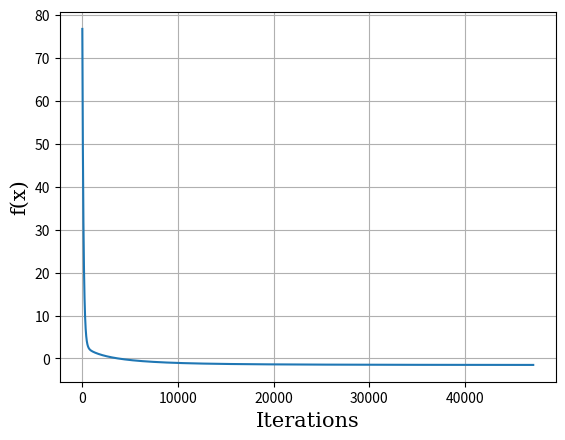

Here is the Python script that generated this plot:
import numpy as np
import matplotlib.pyplot as plt


def is_pos_def(A):
    print(f"lambda = {np.linalg.eigvals(A)}")
    return np.all(np.linalg.eigvals(A) > 0)


def exact_solution(A, b):
    return -np.linalg.inv(A).dot(b)


def function(x):
    return 0.5 * np.matmul(np.matmul(x.T, A), x) + np.matmul(b.T, x)


def diff(x):
    return np.matmul(1/2 * (np.add(A.T, A)), x) + b


def error(x):
    vect_sum = 0
    for elem in x:
        vect_sum += np.power(elem, 2)

    return np.sqrt(vect_sum)


def Gradient(A, x_0, eps):
    counter = 1
    x_prev = x_0
    x_next = x_prev - 1e-4 * diff(x_prev)

    func_sols = []

    while error(x_next - x_prev) > eps:
        counter += 1
        print(f"Функция: {function(x_prev)}, Градиент: {diff(x_prev)}, Норма: {error(x_next - x_prev)}")
        x_prev = x_next
        x_next = x_prev - 1e-4 * diff(x_prev)
        func_sols.append(function(x_prev))

    if is_pos_def(A):
        print("Матрица положительно определена")

    print("Точка минимума: {0}, значение функции: {1}".format(x_prev, function(x_prev)))
    print(f"Потребовалось итераций: {counter}, точность: {error(x_prev)}")

    return func_sols


if __name__ == "__main__":
    A = np.array([[13., 9., 8., 7.5, 3.5, 3.5],
                  [9., 10.5, 7., 10.5, 3.5, 4.],
                  [8., 7., 7.5, 8., 2., 5.5],
                  [7.5, 10.5, 8., 13.5, 3.5, 6.5],
                  [3.5, 3.5, 2., 3.5, 2.5, 1.5],
                  [3.5, 4., 5.5, 6.5, 1.5, 6.5]])

    b = np.array([1., 0., 0.5, 1.5, 1.5, 1.])
    x_0 = np.array([1.5, 0.5, 0.5, 0.5, 1., 1.])

    plt.plot(Gradient(A, x_0, 1e-5))
    print(f"Точное решение: {exact_solution(A, b)}")
    print(f"Значение функции в точке x*: {function(exact_solution(A, b))}")

    plt.grid()
    plt.xlabel("Iterations", fontdict={'family': 'serif', 'size': 15})
    plt.ylabel("f(x)", fontdict={'family': 'serif', 'size': 15})
    plt.show()
